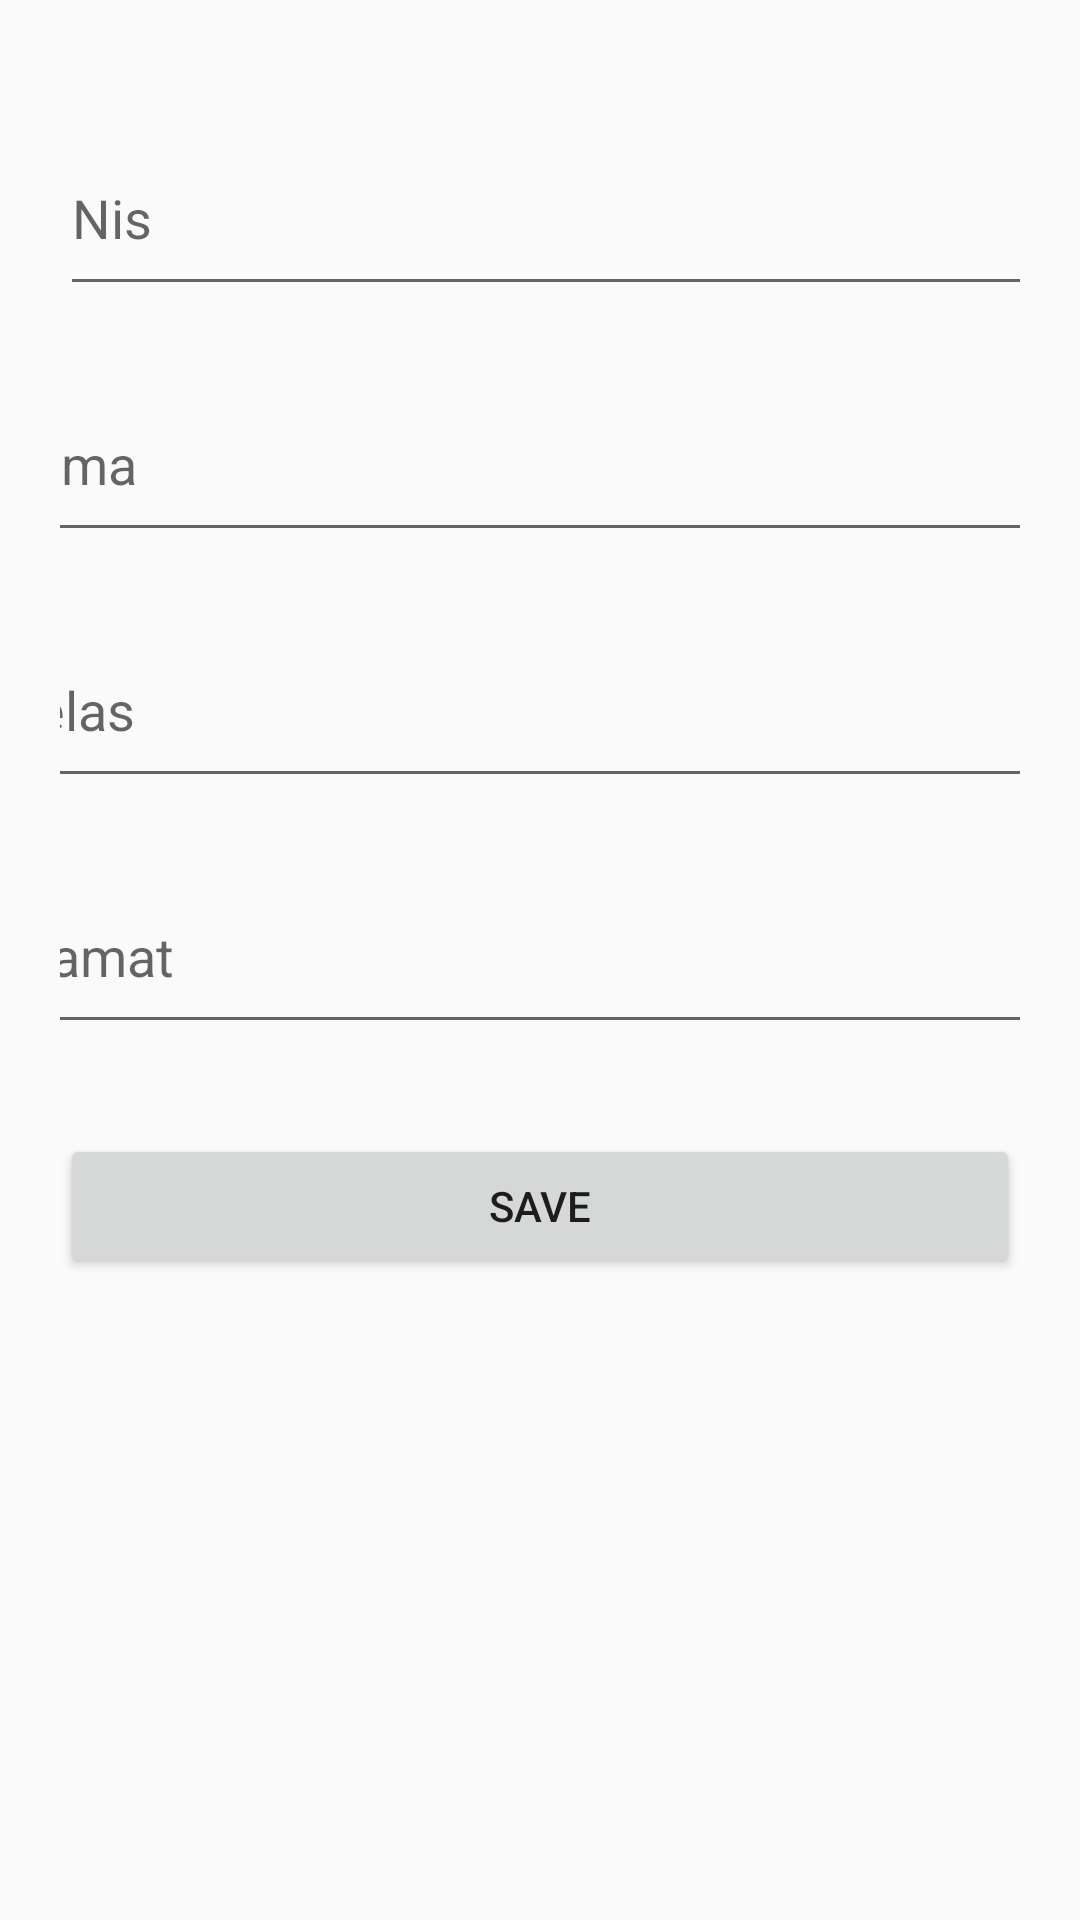

The Android layout XML behind this screen, and the referenced resources:
<!-- AndroidManifest.xml: application theme Theme.ChallengeRoom1_khotijatuzzahro -->
<!-- res/layout/activity_edit2.xml -->
<?xml version="1.0" encoding="utf-8"?>
<androidx.constraintlayout.widget.ConstraintLayout xmlns:android="http://schemas.android.com/apk/res/android"
    xmlns:app="http://schemas.android.com/apk/res-auto"
    xmlns:tools="http://schemas.android.com/tools"
    android:layout_width="match_parent"
    android:layout_height="match_parent"
    tools:context=".editActivity2"
    android:padding="20dp">

    <EditText
        android:id="@+id/Nis_title"
        android:layout_width="377dp"
        android:layout_height="62dp"
        android:layout_marginTop="20dp"
        android:ems="10"
        android:inputType="textPersonName"
        android:hint="Nis"
        app:layout_constraintEnd_toEndOf="parent"
        app:layout_constraintHorizontal_bias="0.0"
        app:layout_constraintStart_toStartOf="parent"
        app:layout_constraintTop_toTopOf="parent"
        tools:ignore="TouchTargetSizeCheck" />

    <EditText
        android:id="@+id/Nama_title"
        android:layout_width="377dp"
        android:layout_height="62dp"
        android:layout_marginTop="20dp"
        android:ems="10"
        android:inputType="textPersonName"
        android:minLines="3"
        android:hint="Nama"
        app:layout_constraintEnd_toEndOf="parent"
        app:layout_constraintHorizontal_bias="0.47"
        app:layout_constraintStart_toStartOf="parent"
        app:layout_constraintTop_toBottomOf="@+id/Nis_title"
        tools:ignore="TouchTargetSizeCheck" />

    <EditText
        android:id="@+id/Kelas_title"
        android:layout_width="377dp"
        android:layout_height="62dp"
        android:layout_marginTop="20dp"
        android:ems="10"
        android:inputType="textPersonName"
        android:minLines="3"
        android:hint="Kelas"
        app:layout_constraintEnd_toEndOf="parent"
        app:layout_constraintHorizontal_bias="0.411"
        app:layout_constraintStart_toStartOf="parent"
        app:layout_constraintTop_toBottomOf="@+id/Nama_title"
        tools:ignore="TouchTargetSizeCheck" />

    <EditText
        android:id="@+id/Alamat_title2"
        android:layout_width="377dp"
        android:layout_height="62dp"
        android:layout_marginTop="20dp"
        android:ems="10"
        android:inputType="textPersonName"
        android:minLines="3"
        android:hint="Alamat"
        app:layout_constraintEnd_toEndOf="parent"
        app:layout_constraintHorizontal_bias="0.411"
        app:layout_constraintStart_toStartOf="parent"
        app:layout_constraintTop_toBottomOf="@+id/Kelas_title"
        tools:ignore="TouchTargetSizeCheck" />

    <Button
        android:id="@+id/button_save"
        android:layout_width="0dp"
        android:layout_height="wrap_content"
        android:layout_marginTop="30dp"
        android:text="SAVE"
        android:onClick="CreatetbSiswa1"
        app:layout_constraintEnd_toEndOf="parent"
        app:layout_constraintHorizontal_bias="0.4"
        app:layout_constraintStart_toStartOf="parent"
        app:layout_constraintTop_toBottomOf="@+id/Alamat_title2" />
</androidx.constraintlayout.widget.ConstraintLayout>
<!-- resources referenced by this layout -->
<resources>
  <style name="Theme.ChallengeRoom1_khotijatuzzahro" parent="Theme.AppCompat.DayNight.DarkActionBar">
          
          <item name="colorPrimary">@color/purple_500</item>
          
      </style>
  <!-- not gathered from this repository: default colours our renderer supplied (Android Studio template values) -->
  <color name="purple_500">#FF6200EE</color>
</resources>
